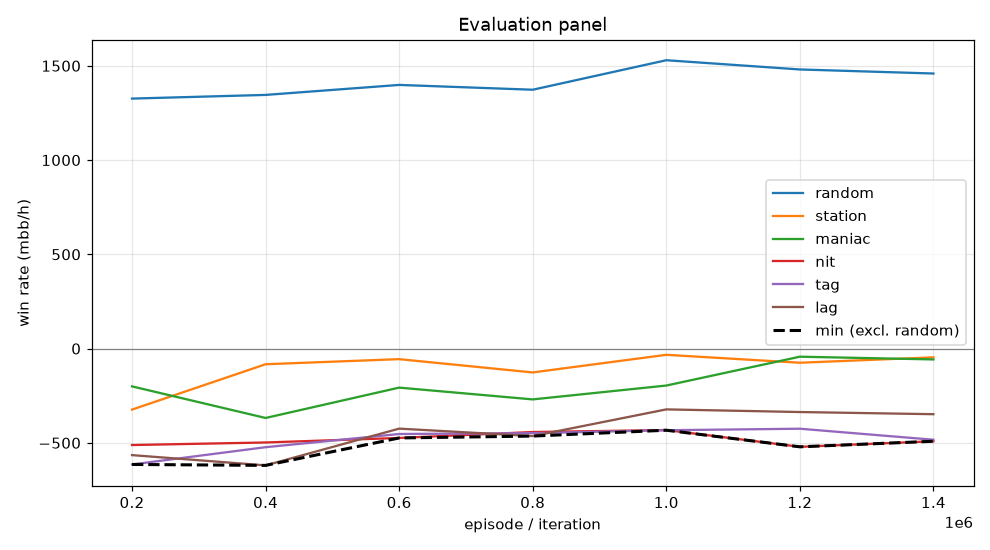

Values plotted in this chart, from the file beside it:
episode, min, mean, random_mean, random_se, station_mean, station_se, maniac_mean, maniac_se, nit_mean, nit_se, tag_mean, tag_se, lag_mean, lag_se, act_call, act_raise, act_fold, act_check
199999, -614.5, -443.0, 1326, 102.3, -323.5, 68.54, -200.5, 74.74, -511.5, 108.8, -614.5, 103.6, -565.0, 95.63, 0.5565, 0.4084, 0.02175, 0.01341
399999, -619.5, -418.3, 1346, 100.9, -83.0, 48.71, -368.0, 81.61, -498.0, 109.1, -523.0, 103.6, -619.5, 103.3, 0.5514, 0.4224, 0.01947, 0.006707
599999, -474.0, -322.9, 1398, 101.5, -56.0, 48.96, -207.0, 70.43, -474.0, 109.7, -453.0, 98.37, -424.5, 94.45, 0.5589, 0.4231, 0.01332, 0.004686
799999, -464.0, -350.2, 1373, 99.68, -126.5, 52.27, -269.5, 86.15, -442.5, 110.2, -448.5, 103.9, -464.0, 101.6, 0.5509, 0.4261, 0.01787, 0.005178
999999, -433.0, -283.3, 1530, 100.5, -33.0, 36.85, -196.0, 58.84, -432.0, 109.9, -433.0, 100.4, -322.5, 91.58, 0.5623, 0.4261, 0.007787, 0.003778
1199999, -521.0, -280.1, 1480, 101.4, -75.0, 43.42, -43.0, 41.08, -521.0, 111.9, -425.0, 97.66, -336.5, 88.7, 0.5681, 0.4194, 0.005608, 0.006849
1399999, -491.5, -285.4, 1459, 100.5, -46.5, 39.62, -57.5, 39.18, -491.5, 109.6, -483.5, 98.55, -348.0, 88.62, 0.5663, 0.4222, 0.006573, 0.004918
